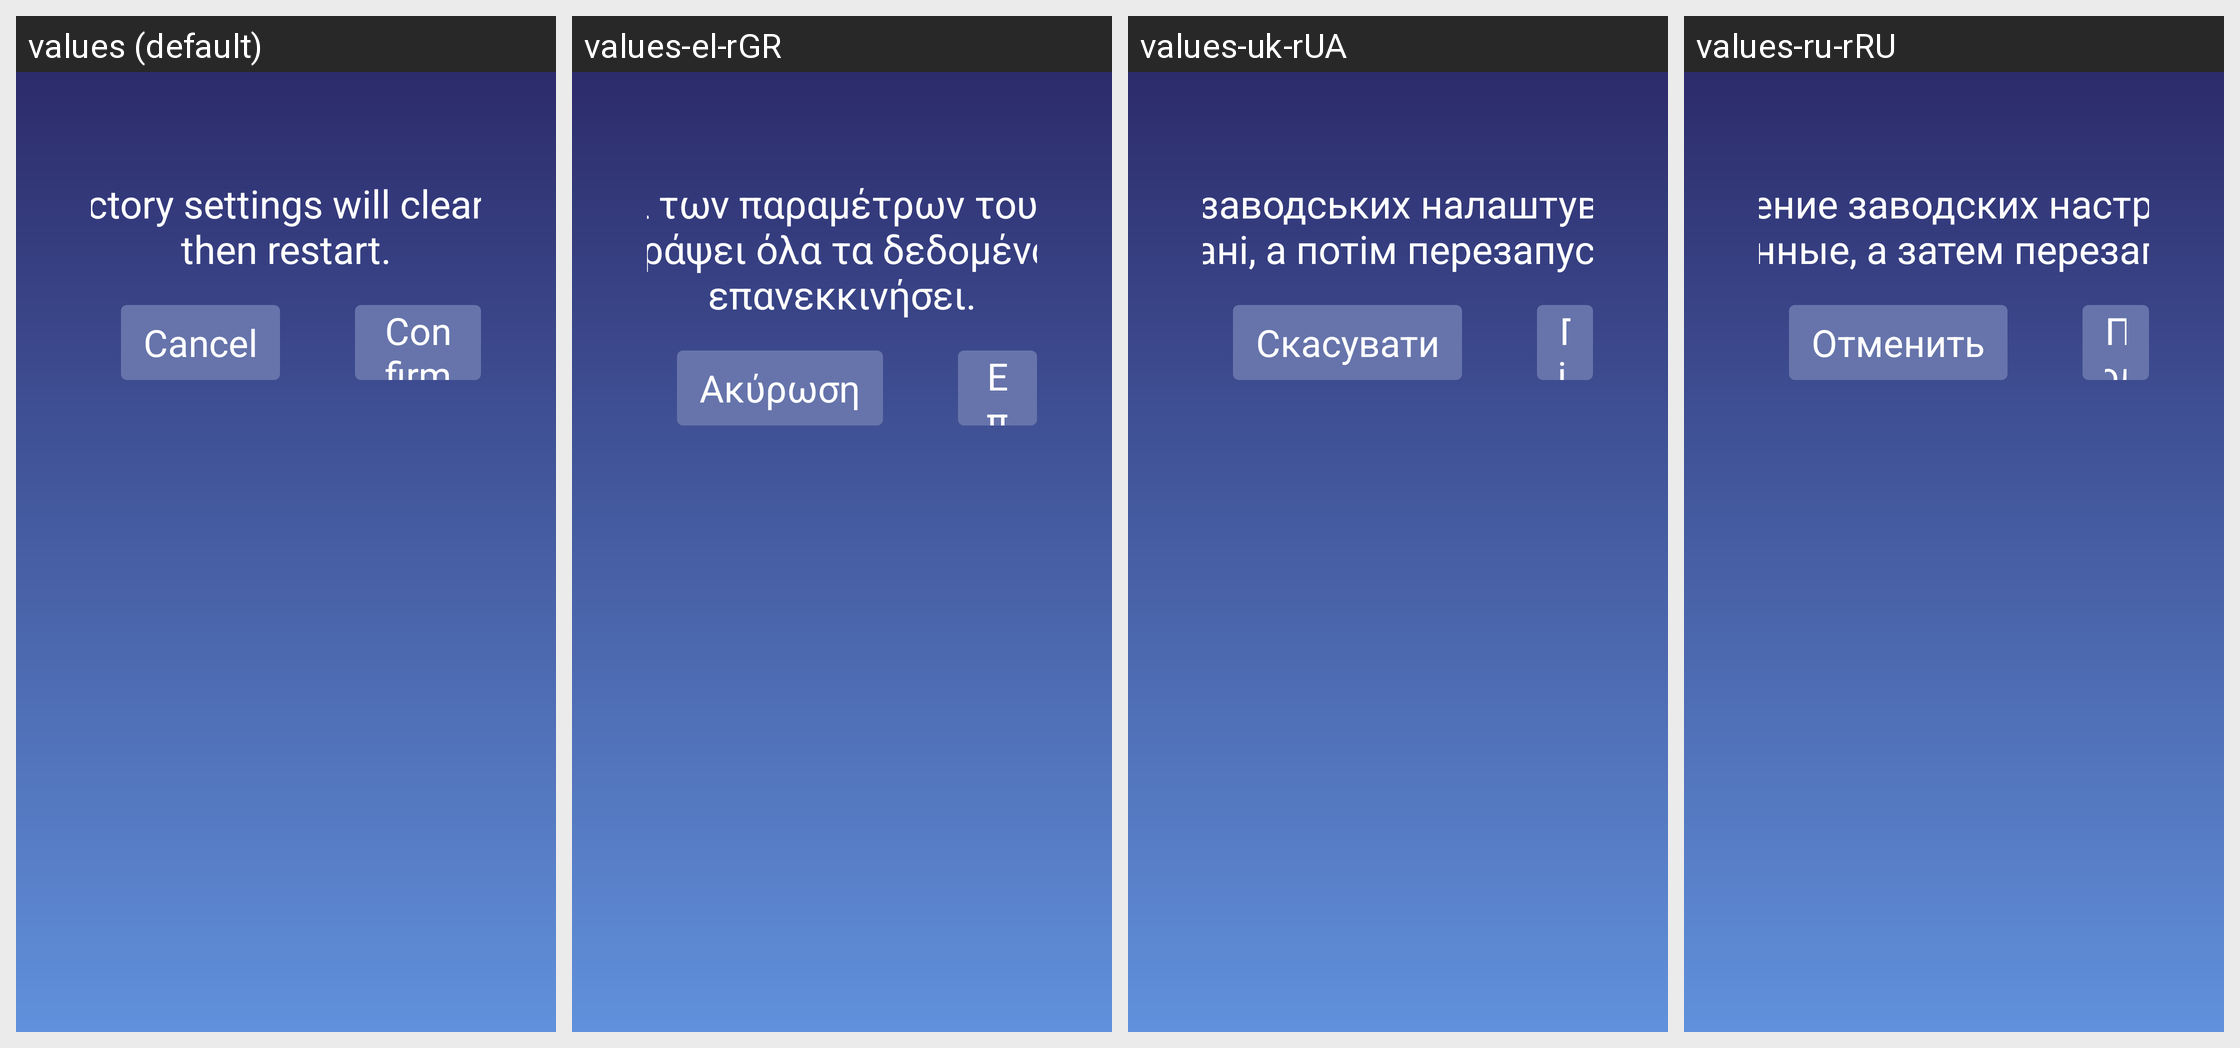

Here is an Android app screen in its default locale and in the app's own translations. Write out the translated-string differences for the strings that appear on this screen.
Android screen res/layout/factory_dialog.xml rendered under 4 locales, left to right: values (default), values-el-rGR, values-uk-rUA, values-ru-rRU. Device: Nexus 5 (rendered at 1080×1920; each locale shown at half size, 540×960, under a caption strip naming it); theme Theme.TwdGameSetting.
Other locales in the repository, not shown: values-ar-rSA, values-bg-rBG, values-cs-rCZ, values-da-rDK, values-de-rDE, values-en-rUS, values-es-rES, values-fa-rIR, values-fi-rFI, values-fil-rPH, values-fr-rFR, values-hi-rIN, values-hr-rHR, values-hu-rHU, values-in-rID, values-it-rIT, values-iw-rIL, values-ja-rJP, values-ko-rKR, values-lt-rLT, values-lv-rLV, values-ms-rMY, values-nb-rNO, values-nl-rNL, values-pl-rPL, values-pt-rPT, values-ro-rRO, values-sk-rSK, values-sl-rSI, values-sv-rSE, values-th-rTH, values-tr-rTR, values-vi-rVN, values-zh-rCN.
Strings drawn on this screen, with the default value and each locale's value (text and hints the layout hard-codes, and strings that could not be matched under every locale, appear in the picture but are not listed):

factory_dialog_title
  values: Restoring factory settings will clear all data and then restart.
  values-el-rGR: Η επαναφορά των παραμέτρων του εργοστασίου θα διαγράψει όλα τα δεδομένα και θα επανεκκινήσει.
  values-uk-rUA: Відновлення заводських налаштувань очистить всі дані, а потім перезапустить.
  values-ru-rRU: Восстановление заводских настроек очистит все данные, а затем перезапустит.

factory_dialog_cancel
  values: Cancel
  values-el-rGR: Ακύρωση
  values-uk-rUA: Скасувати
  values-ru-rRU: Отменить

factory_dialog_Confirm
  values: Confirm
  values-el-rGR: Επιβεβαίωση
  values-uk-rUA: Підтвердити
  values-ru-rRU: Подтвердить
